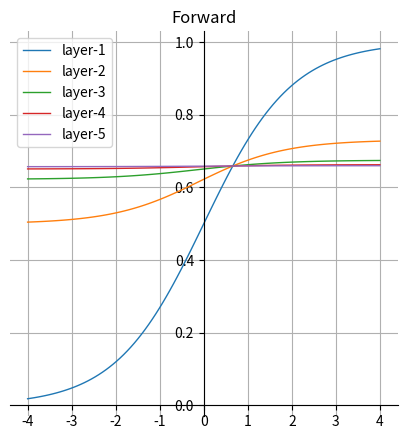
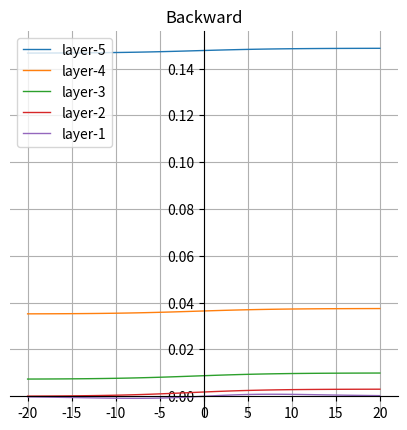
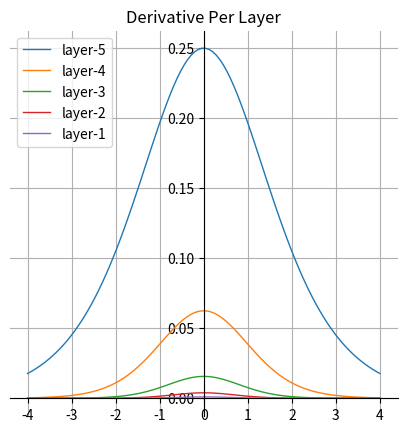
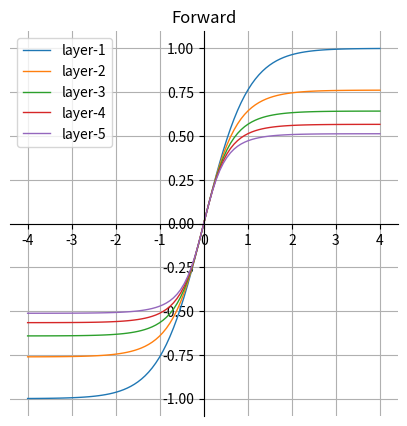
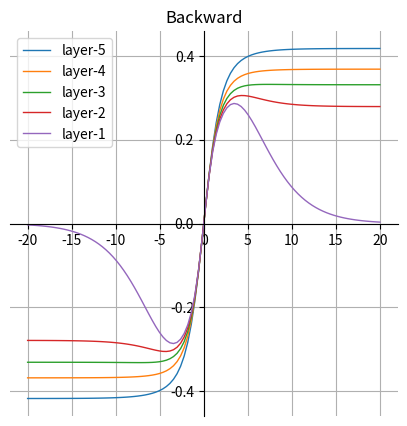
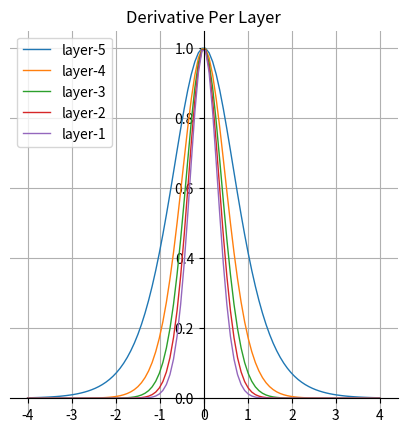
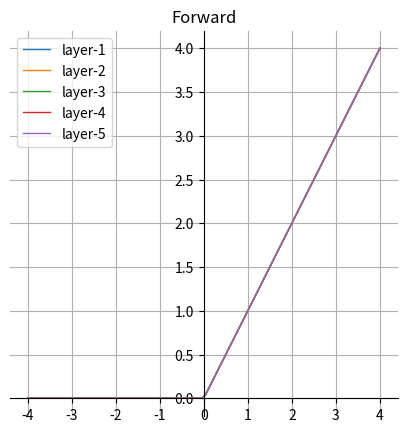
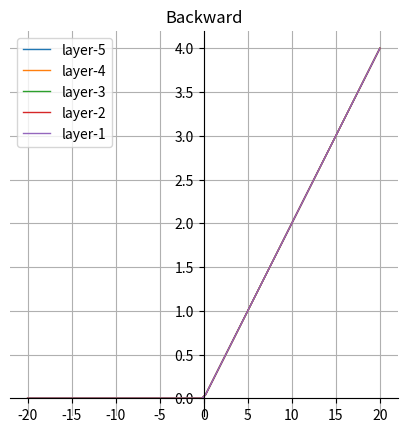
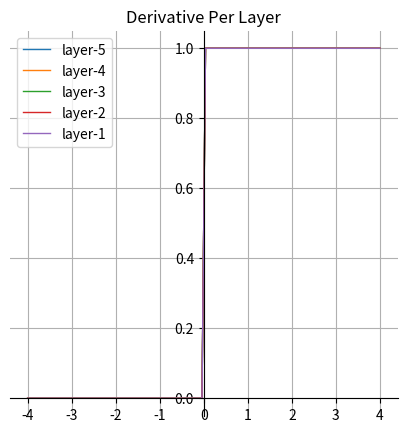
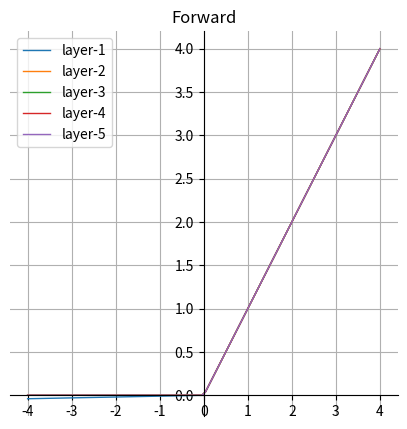
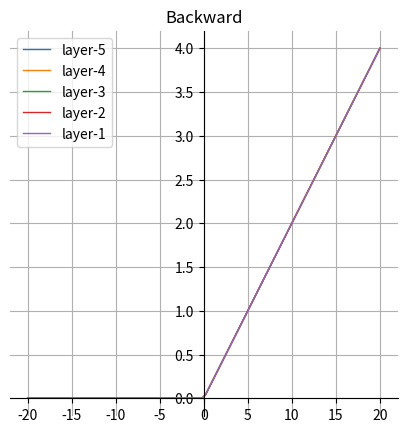
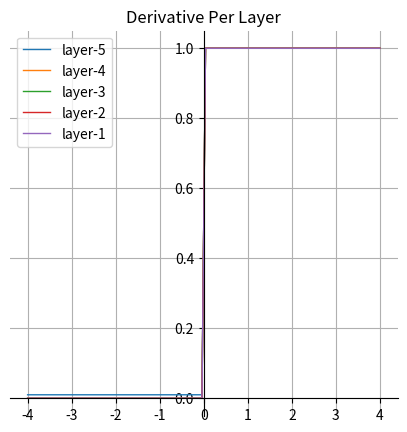
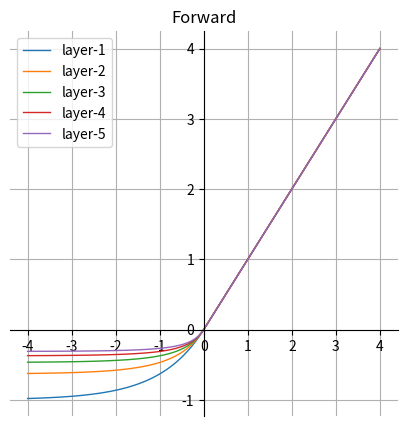
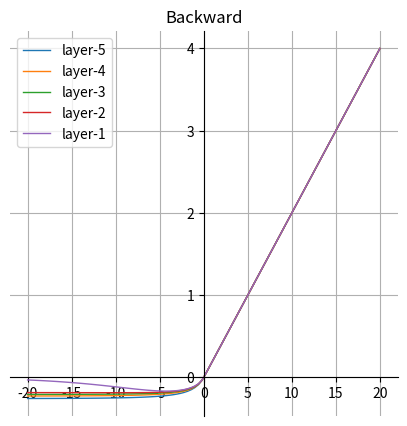
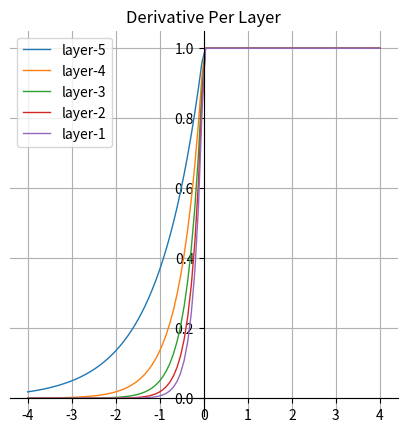

Write the Python code that produced these figures, in order.
# -*- coding: utf-8 -*-
"""vanishing_gradient.ipynb

Automatically generated by Colaboratory.

Original file is located at
    https://colab.research.google.com/<link-removed>

## Gradient Vanishing
* Gradient Vanishing은 Neural Network 학습을 위해 Back Propagation 중에 Gradient값이 소멸(기울기 값이 0) 되어 더이상 weight값이 업데이트 되지 않는 현상
* 학습시 사용 되는 활성화 함수(Activation Function)중 Sigmoid 계열의 함수를 사용 했을 때, 자주 발생되는 문제
"""

import matplotlib.pyplot as plt
import numpy as np

def EachFunctinDraw(*args) :
    plt.figure(figsize=(5, 5))

    plt.plot(x, args[1], label=args[0], linewidth='1.0', linestyle="-")

    plt.grid(True)
    plt.title(args[0])
    plt.legend(loc='upper left')

    '''
    Equation Display
    '''
    plt.text(0.2, 0.2, args[2], fontsize=15)

    ax = plt.gca()
    ax.spines['right'].set_color('none')
    ax.spines['top'].set_color('none')
    ax.xaxis.set_ticks_position('bottom')
    ax.spines['bottom'].set_position(('data',0))
    ax.yaxis.set_ticks_position('left')
    ax.spines['left'].set_position(('data',0))

    plt.show()

def MergeFunctionDraw(title, x, **y):
    plt.figure(figsize=(5, 5))

    for key, value in y.items():
        plt.plot(x, value, label=key, linewidth='1.0', linestyle="-")

    plt.grid(True)
    plt.title(title)
    plt.legend(loc='upper left')

    ax = plt.gca()
    ax.spines['right'].set_color('none')
    ax.spines['top'].set_color('none')
    ax.xaxis.set_ticks_position('bottom')
    ax.spines['bottom'].set_position(('data',0))
    ax.yaxis.set_ticks_position('left')
    ax.spines['left'].set_position(('data',0))

    plt.show()

def Sigmoid(x, prime=False):
    if prime:
        return Sigmoid(x) * (1 - Sigmoid(x))
    else:
        return 1 / (1 + np.exp(-x))

def Tanh(x, prime=False):
    if prime:
        return 1 - pow(Tanh(x),2)
    else:
        return 2 * Sigmoid(2 * x) - 1

def Relu(x, prime=False):
    if prime:
        return np.maximum(0, np.abs(x)/(x + 1e-8))
    else:
        return np.maximum(x, 0)

def LeakyRelu(x, prime=False):
    if prime:
        return np.maximum(0.01, np.abs(x)/(x+1e-8))
    else:
        return np.maximum(0.01*x, x)

def ELU(x, prime=False):
    alpha = 1
    if prime:
        return np.where(x>0,  x/(x+1e-8), np.exp(x) * alpha)
    else:
        return np.where(x>0, x, (np.exp(x) - 1) * alpha)

def SampleNetwork(activation_func) :
    linear_range = 100;
    x = np.linspace(-4, 4, linear_range, True)

    '''
    <Notice>
    Weight : 1, Bias : 0 이라고 가정하여 연산에 포함하지 않음
    '''
    # Forward
    forward = dict()
    for i in range(layer_range):
        data = x if i == 0 else forward['layer-{}'.format(i)]
        forward['layer-{}'.format(i+1)] = activation_func(data)

    MergeFunctionDraw('Forward', x, **forward)

    # Backward
    backward = dict()
    for i in range(layer_range, 0,-1):
        backward['layer-{}'.format(i)] = x if i - 1== 0 else forward['layer-{}'.format(i - 1)]
        for j in range(i-1, layer_range):
            data = x if j== 0 else forward['layer-{}'.format(j)]
            backward['layer-{}'.format(i)] *= activation_func(data, True)

    x = np.linspace(-20, 20, 100, True)
    MergeFunctionDraw('Backward', x, **backward)

def DerivativePerLayer(activation_func):
    x = np.linspace(-4, 4, 100, True)
    out = dict()

    previous = np.ones_like(x, dtype='float64')
    for i in range(layer_range, 0, -1):
        out['layer-{}'.format(i)] = previous * activation_func(x, True)
        previous = out['layer-{}'.format(i)]

    MergeFunctionDraw('Derivative Per Layer', x, **out)

"""# **Sigmoid 함수 Gradient Vanishing 원인**
---
* Sigmoid 함수를 그래프로 표기하면 아래와 같다. Sigmoid를 미분하면 최대 값이 0.25라는 것을 알 수있다.
* 즉, 네트워크 망이 깊어 질 수록 Gradient(기울기)가 0.25(1/4)만큼 줄어든다는 의미이다.
* 망이 깊어 질수록 기울기가 계속해서 줄어든다면, 아주 Deep한 네트워크에서 Sigmoid 함수를 활성화 함수로 사용 할 경우 Gradient값이 0이 되는 문제가 생긴다.
* ### Forward 상황에서  문제점
  * Activation Function으로 Sigmoid를 사용 하여 Forward를 반복할 경우, 출력 값이 수렴

* ### Backward 상황에서 문제점
  * layer층이 깊어 질수록 급격하게 Gradient(기울기)값이 감소 --> 하위 Layer로 갈 수록 1/4(0.25)만큼 감소

---

# Example
* 3개의 Hidden Layer를 가지는 신경망 구조 사용

![network](https://docs.google.com/uc?export=download&id=1eraxPXZqhRIN6egtrQ0SjH4qA67vZoSk)

* 위 네트워크에서 각 wieght값의 Error에 대한 기울기(변화량)은 아래의 수식과 같이 계산 할 수 있다.

![backpropagation](https://docs.google.com/uc?export=download&id=1GW7eupKr-WdJvVeZ3zDNQ0i1z7WYUVVB)

* 총 5개(Sigmoid, Tanh, Relu, LeakyRelu, ELU) Activation Function에 대해서 Forward, Backward 결과 및 각 Layer단계별 Back probagation 하였을때 Activation 미분값 계산

* Sigmoid를 제외한 나머지 Activation 함수에서는 layer층이 많아지더라도 기울기 값이 소멸되지 않는 것을 확인 할 수 있다.
* 단, Tanh의 경우, 기울기 값은 소멸하지 않지만 입력 값에 절대 값을 취했을때, 0으로 수렴하는 부분이 있어 여전히 Vanishing Gradient의 문제는 남아 있다.

[Reference](https://ayearofai.com/rohan-4-the-vanishing-gradient-problem-ec68f76ffb9b)
"""

layer_range = 5

# Sigmoid 함수
SampleNetwork(Sigmoid)
DerivativePerLayer(Sigmoid)

# Tanh 함수
SampleNetwork(Tanh)
DerivativePerLayer(Tanh)

# Relu 함수
SampleNetwork(Relu)
DerivativePerLayer(Relu)

# Leaky Relu 함수
SampleNetwork(LeakyRelu)
DerivativePerLayer(LeakyRelu)

# ELU 함수
SampleNetwork(ELU)
DerivativePerLayer(ELU)

